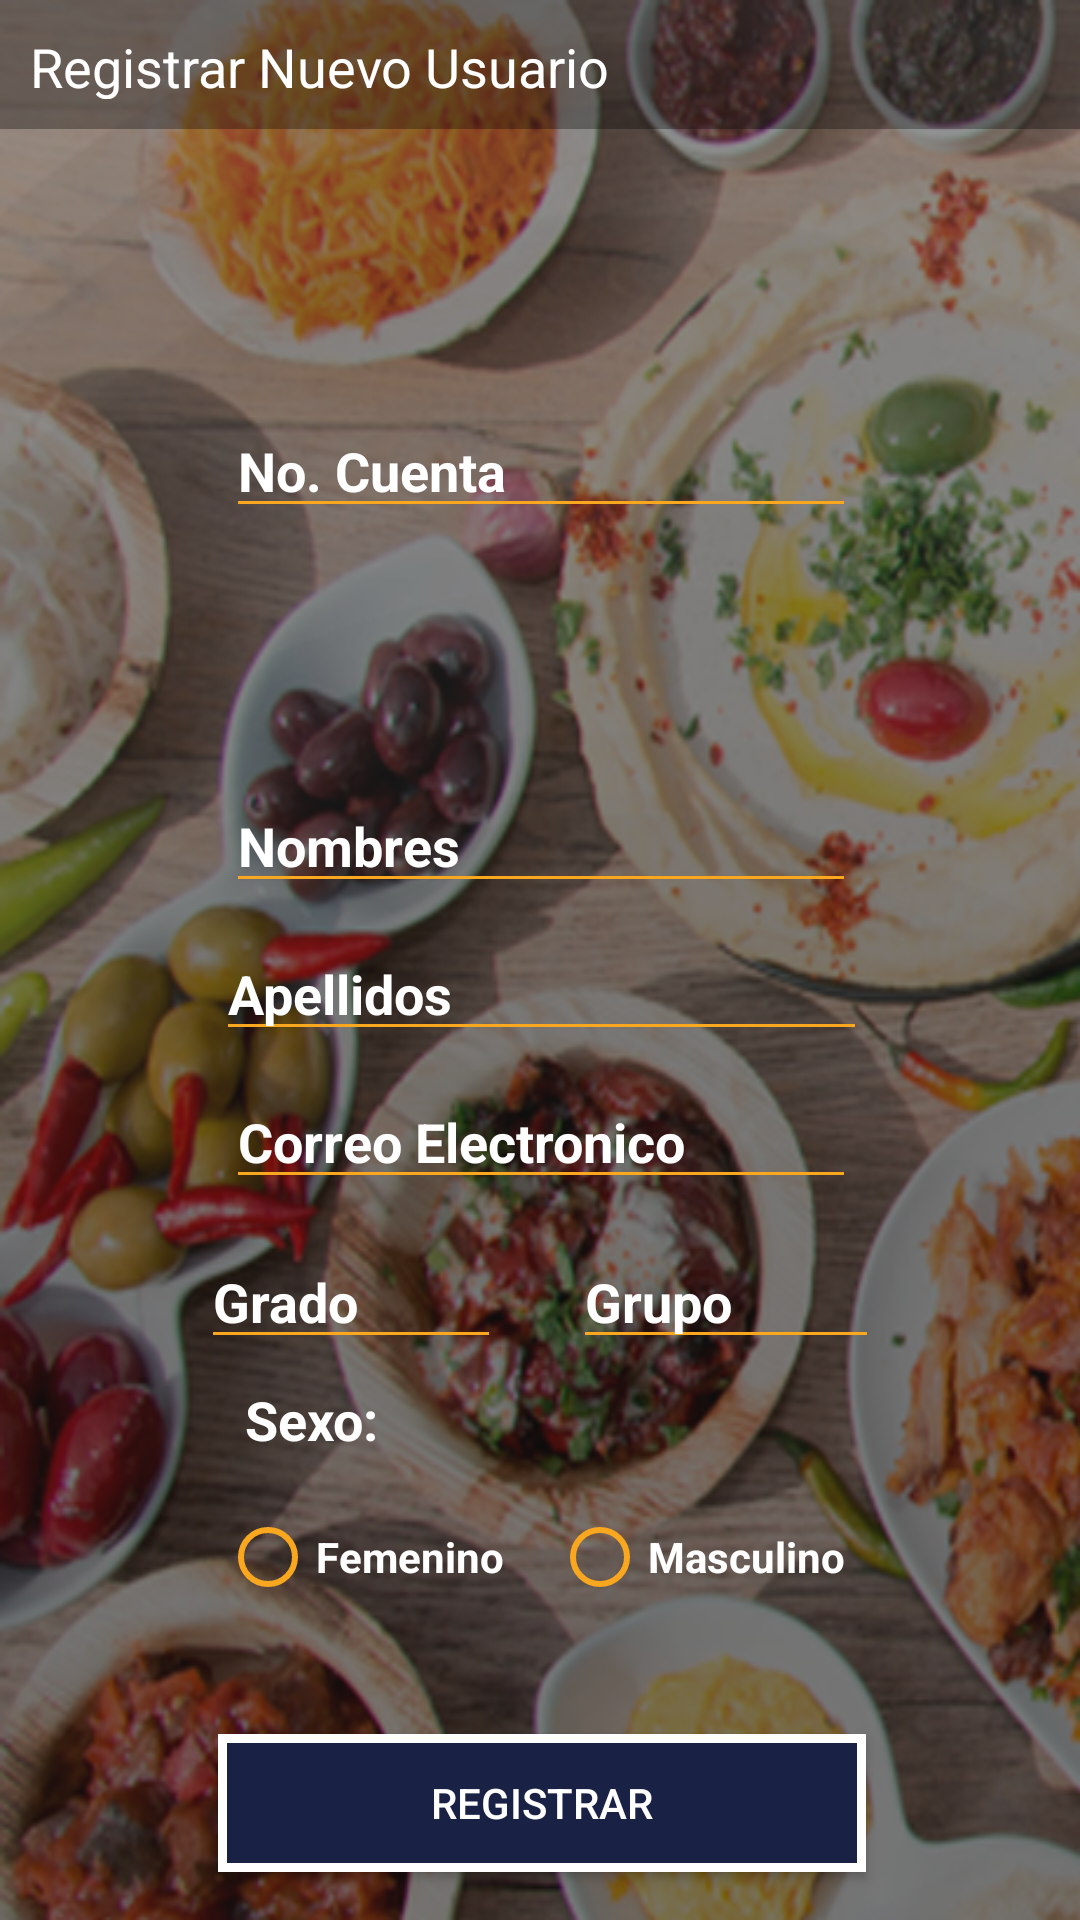

Layout XML and referenced resources for this Android screen:
<!-- AndroidManifest.xml: application theme AppTheme -->
<!-- res/layout/activity_agregar_usuario.xml -->
<?xml version="1.0" encoding="utf-8"?>
<android.support.constraint.ConstraintLayout xmlns:android="http://schemas.android.com/apk/res/android"
    xmlns:app="http://schemas.android.com/apk/res-auto"
    xmlns:tools="http://schemas.android.com/tools"
    android:layout_width="match_parent"
    android:layout_height="match_parent"
    android:background="@drawable/fondoagregars">

    <Button
        android:id="@+id/button7"
        android:layout_width="216dp"
        android:layout_height="46dp"
        android:layout_marginStart="8dp"
        android:layout_marginLeft="8dp"
        android:layout_marginEnd="8dp"
        android:layout_marginRight="8dp"
        android:layout_marginBottom="16dp"
        android:background="@drawable/botonripple"
        android:onClick="onClick"
        android:text="@string/btnRegistrarUser"
        android:textColor="@color/colorWhite"
        app:layout_constraintBottom_toBottomOf="parent"
        app:layout_constraintEnd_toEndOf="parent"
        app:layout_constraintHorizontal_bias="0.506"
        app:layout_constraintStart_toStartOf="parent" />

    <TextView
        android:id="@+id/textView3"
        android:layout_width="386dp"
        android:layout_height="43dp"
        android:layout_marginEnd="8dp"
        android:layout_marginRight="8dp"
        android:background="@color/transparent"
        android:padding="10dp"
        android:text="@string/labTitleRegistrar"
        android:textColor="@color/colorWhite"
        android:textSize="18sp"
        app:layout_constraintEnd_toEndOf="parent"
        app:layout_constraintHorizontal_bias="0.0"
        app:layout_constraintStart_toStartOf="parent"
        app:layout_constraintTop_toTopOf="parent" />

    <EditText
        android:id="@+id/txtApellido"
        android:layout_width="217dp"
        android:layout_height="wrap_content"
        android:layout_marginStart="8dp"
        android:layout_marginLeft="8dp"
        android:layout_marginEnd="8dp"
        android:layout_marginRight="8dp"
        android:layout_marginBottom="8dp"
        android:autofillHints=""
        android:backgroundTint="@color/colorPrimary"
        android:ems="10"
        android:hint="@string/txtApellidos"
        android:textColorHint="@color/colorWhiteTr"
        android:inputType="textPersonName"
        android:textColor="@color/colorWhite"
        android:textStyle="bold"
        app:layout_constraintBottom_toTopOf="@+id/txtEmail"
        app:layout_constraintEnd_toEndOf="parent"
        app:layout_constraintHorizontal_bias="0.503"
        app:layout_constraintStart_toStartOf="parent"
        tools:targetApi="o" />

    <EditText
        android:id="@+id/txtNombre"
        android:layout_width="wrap_content"
        android:layout_height="wrap_content"
        android:layout_marginStart="8dp"
        android:layout_marginLeft="8dp"
        android:layout_marginEnd="8dp"
        android:layout_marginRight="8dp"
        android:layout_marginBottom="8dp"
        android:autofillHints=""
        android:backgroundTint="@color/colorPrimary"
        android:ems="10"
        android:hint="@string/txtNombres"
        android:inputType="textPersonName"
        android:textColor="@color/colorWhite"
        android:textColorHint="@color/colorWhiteTr"
        android:textStyle="bold"
        app:layout_constraintBottom_toTopOf="@+id/txtApellido"
        app:layout_constraintEnd_toEndOf="parent"
        app:layout_constraintHorizontal_bias="0.503"
        app:layout_constraintStart_toStartOf="parent"
        tools:targetApi="o" />

    <EditText
        android:id="@+id/txtNoCuenta"
        android:layout_width="wrap_content"
        android:layout_height="wrap_content"
        android:layout_marginStart="8dp"
        android:layout_marginLeft="8dp"
        android:layout_marginTop="16dp"
        android:layout_marginEnd="8dp"
        android:layout_marginRight="8dp"
        android:layout_marginBottom="8dp"
        android:autofillHints=""
        android:backgroundTint="@color/colorPrimary"
        android:ems="10"
        android:hint="@string/txtNoCuenta"
        android:inputType="textPersonName"
        android:textColor="@color/colorWhite"
        android:textColorHint="@color/colorWhiteTr"
        android:textStyle="bold"
        app:layout_constraintBottom_toTopOf="@+id/txtNombre"
        app:layout_constraintEnd_toEndOf="parent"
        app:layout_constraintHorizontal_bias="0.503"
        app:layout_constraintStart_toStartOf="parent"
        app:layout_constraintTop_toBottomOf="@+id/textView3"
        tools:targetApi="o" />

    <EditText
        android:id="@+id/txtGrupo"
        android:layout_width="102dp"
        android:layout_height="wrap_content"
        android:layout_marginEnd="90dp"
        android:layout_marginRight="90dp"
        android:layout_marginBottom="50dp"
        android:autofillHints=""
        android:backgroundTint="@color/colorPrimary"
        android:ems="10"
        android:hint="@string/txtGrupo"
        android:inputType="textPersonName"
        android:textColor="@color/colorWhite"
        android:textColorHint="@color/colorWhiteTr"
        android:textStyle="bold"
        app:layout_constraintBottom_toTopOf="@+id/radioGroupSexo"
        app:layout_constraintEnd_toEndOf="parent"
        app:layout_constraintStart_toEndOf="@+id/txtGrado"
        tools:targetApi="o" />

    <EditText
        android:id="@+id/txtGrado"
        android:layout_width="100dp"
        android:layout_height="wrap_content"
        android:layout_marginStart="90dp"
        android:layout_marginLeft="90dp"
        android:layout_marginTop="12dp"
        android:layout_marginEnd="24dp"
        android:layout_marginRight="24dp"
        android:autofillHints=""
        android:backgroundTint="@color/colorPrimary"
        android:ems="10"
        android:hint="@string/txtGrado"
        android:inputType="numberDecimal"
        android:textColor="@color/colorWhite"
        android:textColorHint="@color/colorWhiteTr"
        android:textStyle="bold"
        app:layout_constraintEnd_toStartOf="@+id/txtGrupo"
        app:layout_constraintStart_toStartOf="parent"
        app:layout_constraintTop_toBottomOf="@+id/txtEmail"
        tools:targetApi="o" />

    <EditText
        android:id="@+id/txtEmail"
        android:layout_width="wrap_content"
        android:layout_height="wrap_content"
        android:layout_marginStart="8dp"
        android:layout_marginLeft="8dp"
        android:layout_marginEnd="8dp"
        android:layout_marginRight="8dp"
        android:layout_marginBottom="12dp"
        android:autofillHints=""
        android:backgroundTint="@color/colorPrimary"
        android:ems="10"
        android:hint="@string/txtEmail"
        android:textColorHint="@color/colorWhiteTr"
        android:inputType="textEmailAddress"
        android:textColor="@color/colorWhite"
        android:textStyle="bold"
        app:layout_constraintBottom_toTopOf="@+id/txtGrupo"
        app:layout_constraintEnd_toEndOf="parent"
        app:layout_constraintHorizontal_bias="0.503"
        app:layout_constraintStart_toStartOf="parent"
        tools:targetApi="o" />

    <RadioGroup
        android:id="@+id/radioGroupSexo"
        android:layout_width="wrap_content"
        android:layout_height="wrap_content"
        android:layout_marginStart="8dp"
        android:layout_marginLeft="8dp"
        android:layout_marginTop="8dp"
        android:layout_marginEnd="8dp"
        android:layout_marginRight="8dp"
        android:layout_marginBottom="8dp"
        android:orientation="horizontal"
        app:layout_constraintBottom_toTopOf="@+id/button7"
        app:layout_constraintEnd_toEndOf="parent"
        app:layout_constraintHorizontal_bias="0.481"
        app:layout_constraintStart_toStartOf="parent"
        app:layout_constraintTop_toBottomOf="@+id/textView4"
        app:layout_constraintVertical_bias="0.217">

        <RadioButton
            android:id="@+id/radFemenino"
            android:layout_width="wrap_content"
            android:layout_height="wrap_content"
            android:layout_marginEnd="16dp"
            android:layout_marginRight="16dp"
            android:buttonTint="@color/colorPrimary"
            android:text="@string/radFemenino"
            android:textColor="@color/colorWhite"
            android:textStyle="bold"
            app:layout_constraintEnd_toStartOf="@+id/radMasculino"
            tools:layout_editor_absoluteY="371dp"
            tools:targetApi="o" />

        <RadioButton
            android:id="@+id/radMasculino"
            android:layout_width="wrap_content"
            android:layout_height="wrap_content"
            android:buttonTint="@color/colorPrimary"
            android:text="@string/radMasculino"
            android:textColor="@color/colorWhite"
            android:textStyle="bold"
            tools:layout_editor_absoluteX="195dp"
            tools:layout_editor_absoluteY="371dp"
            tools:targetApi="o" />
    </RadioGroup>

    <TextView
        android:id="@+id/textView4"
        android:layout_width="wrap_content"
        android:layout_height="wrap_content"
        android:layout_marginStart="8dp"
        android:layout_marginLeft="8dp"
        android:layout_marginTop="8dp"
        android:layout_marginEnd="8dp"
        android:layout_marginRight="8dp"
        android:text="@string/labSexo"
        android:textColor="@color/colorWhite"
        android:textSize="18sp"
        android:textStyle="bold"
        app:layout_constraintEnd_toEndOf="parent"
        app:layout_constraintHorizontal_bias="0.246"
        app:layout_constraintStart_toStartOf="parent"
        app:layout_constraintTop_toBottomOf="@+id/txtGrado" />

</android.support.constraint.ConstraintLayout>
<!-- resources referenced by this layout -->
<resources>
  <color name="colorPrimary">#f9a71e</color>
  <color name="colorWhite">#ffffff</color>
  <color name="transparent">#50000000</color>
  <!-- drawable botonripple (drawable) -->
  <?xml version="1.0" encoding="utf-8"?>
  <shape xmlns:android="http://schemas.android.com/apk/res/android">
  
      <solid android:color="@color/colorAccent"/>
  
      <stroke android:width="3dp"
          android:color="@color/colorWhite" />
  
      <padding android:left="1dp"
          android:top="1dp"
          android:right="1dp"
          android:bottom="1dp"/>
  
  
  </shape>
  <!-- drawable fondoagregars: png bitmap (drawable, 480880 bytes) -->
  <string name="btnRegistrarUser">Registrar</string>
  <string name="labSexo">Sexo:</string>
  <string name="labTitleRegistrar">Registrar Nuevo Usuario</string>
  <string name="radFemenino">Femenino</string>
  <string name="radMasculino">Masculino</string>
  <string name="txtApellidos">Apellidos</string>
  <string name="txtEmail">Correo Electronico</string>
  <string name="txtGrado">Grado</string>
  <string name="txtGrupo">Grupo</string>
  <string name="txtNoCuenta">No. Cuenta</string>
  <string name="txtNombres">Nombres</string>
  <style name="AppTheme" parent="Theme.AppCompat.Light.NoActionBar">
          
          <item name="colorPrimary">@color/colorPrimary</item>
          <item name="colorPrimaryDark">@color/colorPrimaryDark</item>
          <item name="colorAccent">@color/colorAccent</item>
      </style>
  <color name="colorAccent">#192144</color>
  <color name="colorPrimaryDark">#b88703</color>
</resources>
